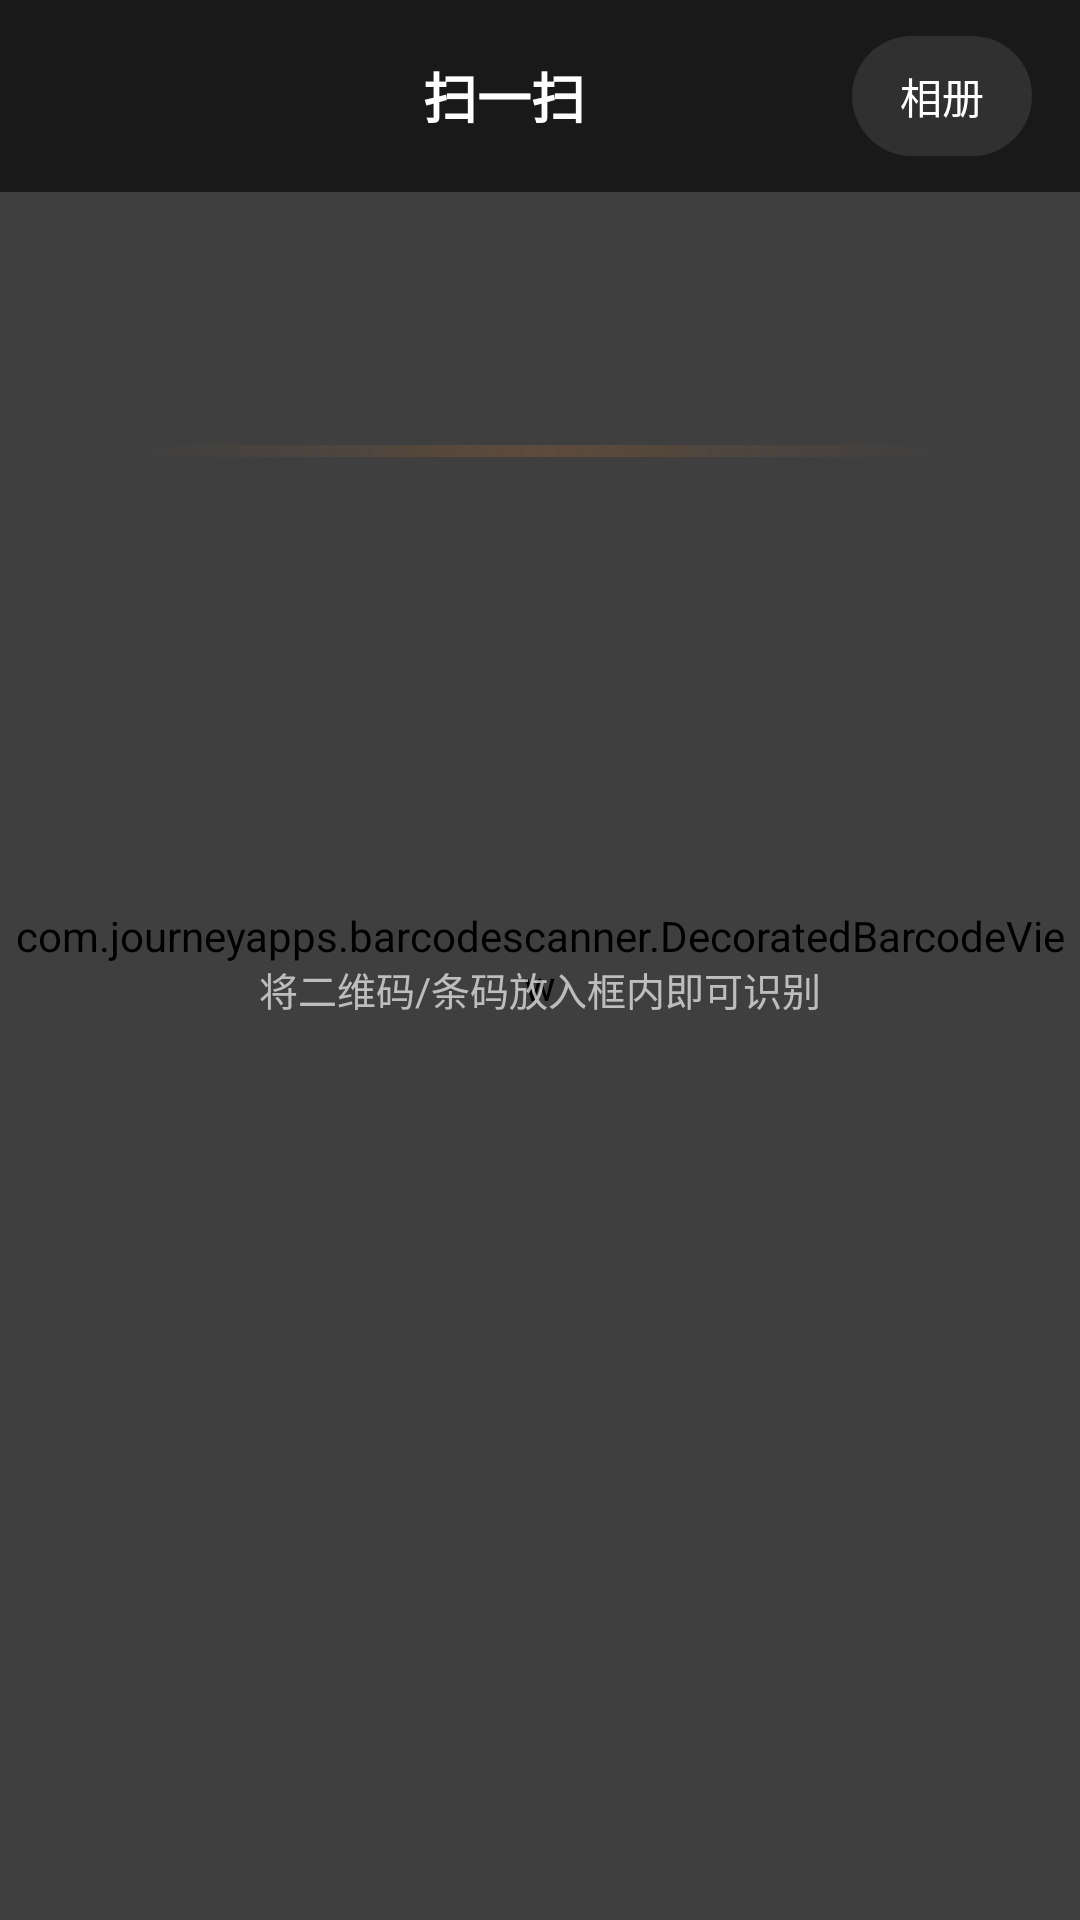

Layout XML and referenced resources for this Android screen:
<!-- AndroidManifest.xml: activity theme Theme.BrowserApp -->
<!-- res/layout/activity_qr_scan.xml -->
<?xml version="1.0" encoding="utf-8"?>
<FrameLayout xmlns:android="http://schemas.android.com/apk/res/android"
    android:layout_width="match_parent"
    android:layout_height="match_parent"
    android:background="#FF000000">

    <com.journeyapps.barcodescanner.DecoratedBarcodeView
        android:id="@+id/barcode_scanner"
        android:layout_width="match_parent"
        android:layout_height="match_parent" />

    
    <View
        android:id="@+id/scan_mask"
        android:layout_width="match_parent"
        android:layout_height="match_parent"
        android:background="#80000000" />

    
    <FrameLayout
        android:layout_width="match_parent"
        android:layout_height="match_parent"
        android:clipChildren="false">

        <ImageView
            android:id="@+id/scan_line"
            android:layout_width="260dp"
            android:layout_height="4dp"
            android:layout_gravity="center"
            android:layout_marginTop="-40dp"
            android:src="@drawable/ic_scan_line"
            android:scaleType="fitXY"
            android:translationY="-130dp" />
    </FrameLayout>

    
    <TextView
        android:id="@+id/tv_scan_hint"
        android:layout_width="wrap_content"
        android:layout_height="wrap_content"
        android:layout_gravity="center_horizontal"
        android:layout_marginTop="320dp"
        android:text="将二维码/条码放入框内即可识别"
        android:textColor="#BBFFFFFF"
        android:textSize="13sp"
        android:alpha="0.9" />

    
    <LinearLayout
        android:id="@+id/top_bar"
        android:layout_width="match_parent"
        android:layout_height="?attr/actionBarSize"
        android:layout_gravity="top"
        android:orientation="horizontal"
        android:gravity="center_vertical"
        android:background="#99000000"
        android:paddingStart="4dp"
        android:paddingEnd="16dp">

        <ImageButton
            android:id="@+id/btn_scan_back"
            android:layout_width="48dp"
            android:layout_height="48dp"
            android:src="@drawable/ic_arrow_back"
            android:background="?attr/selectableItemBackgroundBorderless"
            android:scaleType="center"
            android:contentDescription="返回" />

        <TextView
            android:layout_width="0dp"
            android:layout_height="wrap_content"
            android:layout_weight="1"
            android:gravity="center"
            android:text="扫一扫"
            android:textColor="#FFFFFFFF"
            android:textSize="18sp"
            android:textStyle="bold" />

        <TextView
            android:id="@+id/btn_scan_album"
            android:layout_width="wrap_content"
            android:layout_height="40dp"
            android:gravity="center"
            android:paddingStart="16dp"
            android:paddingEnd="16dp"
            android:text="相册"
            android:textColor="#FFFFFFFF"
            android:textSize="14sp"
            android:background="@drawable/bg_scan_album_btn"
            android:clickable="true"
            android:focusable="true" />
    </LinearLayout>

    
    <ImageButton
        android:id="@+id/btn_flashlight"
        android:layout_width="56dp"
        android:layout_height="56dp"
        android:layout_gravity="bottom|center_horizontal"
        android:layout_marginBottom="60dp"
        android:src="@drawable/ic_flashlight"
        android:background="@drawable/bg_scan_flash_btn"
        android:scaleType="center"
        android:contentDescription="闪光灯"
        android:clickable="true"
        android:focusable="true"
        android:visibility="gone" />

</FrameLayout>
<!-- resources referenced by this layout -->
<resources>
  <!-- drawable bg_scan_album_btn (drawable) -->
  <?xml version="1.0" encoding="utf-8"?>
  <selector xmlns:android="http://schemas.android.com/apk/res/android">
      <item android:state_pressed="true">
          <shape android:shape="rectangle">
              <solid android:color="#33FFFFFF" />
              <corners android:radius="20dp" />
          </shape>
      </item>
      <item>
          <shape android:shape="rectangle">
              <solid android:color="#1AFFFFFF" />
              <corners android:radius="20dp" />
          </shape>
      </item>
  </selector>
  <!-- drawable bg_scan_flash_btn (drawable) -->
  <?xml version="1.0" encoding="utf-8"?>
  <selector xmlns:android="http://schemas.android.com/apk/res/android">
      <item android:state_selected="false" android:state_pressed="true">
          <shape android:shape="oval">
              <solid android:color="#33FFFFFF" />
              <stroke android:width="1.5dp" android:color="#88FFFFFF" />
          </shape>
      </item>
      <item android:state_selected="false">
          <shape android:shape="oval">
              <solid android:color="#1AFFFFFF" />
              <stroke android:width="1dp" android:color="#55FFFFFF" />
          </shape>
      </item>
      <item android:state_selected="true" android:state_pressed="true">
          <shape android:shape="oval">
              <solid android:color="#40FFD700" />
              <stroke android:width="1.5dp" android:color="#CCFFD700" />
          </shape>
      </item>
      <item android:state_selected="true">
          <shape android:shape="oval">
              <solid android:color="#30FFD700" />
              <stroke android:width="1.5dp" android:color="#AAFFD700" />
          </shape>
      </item>
  </selector>
  <!-- drawable ic_scan_line (drawable) -->
  <?xml version="1.0" encoding="utf-8"?>
  <shape xmlns:android="http://schemas.android.com/apk/res/android"
      android:shape="rectangle">
      <solid android:color="#4DFFFFFF" />
      <gradient
          android:startColor="#00A0642F"
          android:centerColor="#FFA0642F"
          android:endColor="#00A0642F"
          android:angle="0" />
      <corners android:radius="2dp" />
  </shape>
  <color name="primary">#FFA0642F</color>
  <color name="primary_dark">#FF8A5529</color>
  <color name="accent">#FFA0642F</color>
  <color name="text_on_primary">#FFFFFFFF</color>
  <color name="text_secondary">#FF7D675B</color>
  <color name="surface_pressed">#1AA0642F</color>
  <color name="background">#ffffffff</color>
  <color name="surface_variant">#FFFDF9F6</color>
  <color name="text_primary">#FF231815</color>
  <color name="divider">#1F6E4C36</color>
  <color name="dialog_background">#ffffffff</color>
  <color name="card_background">#FFFDFBF9</color>
  <style name="ThemeOverlay.CenX.MaterialAlertDialog" parent="ThemeOverlay.Material3.MaterialAlertDialog">
          <item name="backgroundTint">?attr/colorSurfaceContainer</item>
          <item name="shapeAppearanceMediumComponent">@style/ShapeAppearance.CenX.Dialog</item>
      </style>
  <style name="CardView.HyperOS">
          <item name="cardCornerRadius">24dp</item>
          <item name="cardElevation">0dp</item>
          <item name="cardBackgroundColor">@color/card_background</item>
      </style>
  <style name="Widget.CenX.MaterialSwitch" parent="Widget.Material3.CompoundButton.MaterialSwitch">
          <item name="useMaterialThemeColors">true</item>
      </style>
  <style name="ShapeAppearance.CenX.Dialog" parent="">
          <item name="cornerFamily">rounded</item>
          <item name="cornerSize">32dp</item>
      </style>
</resources>
